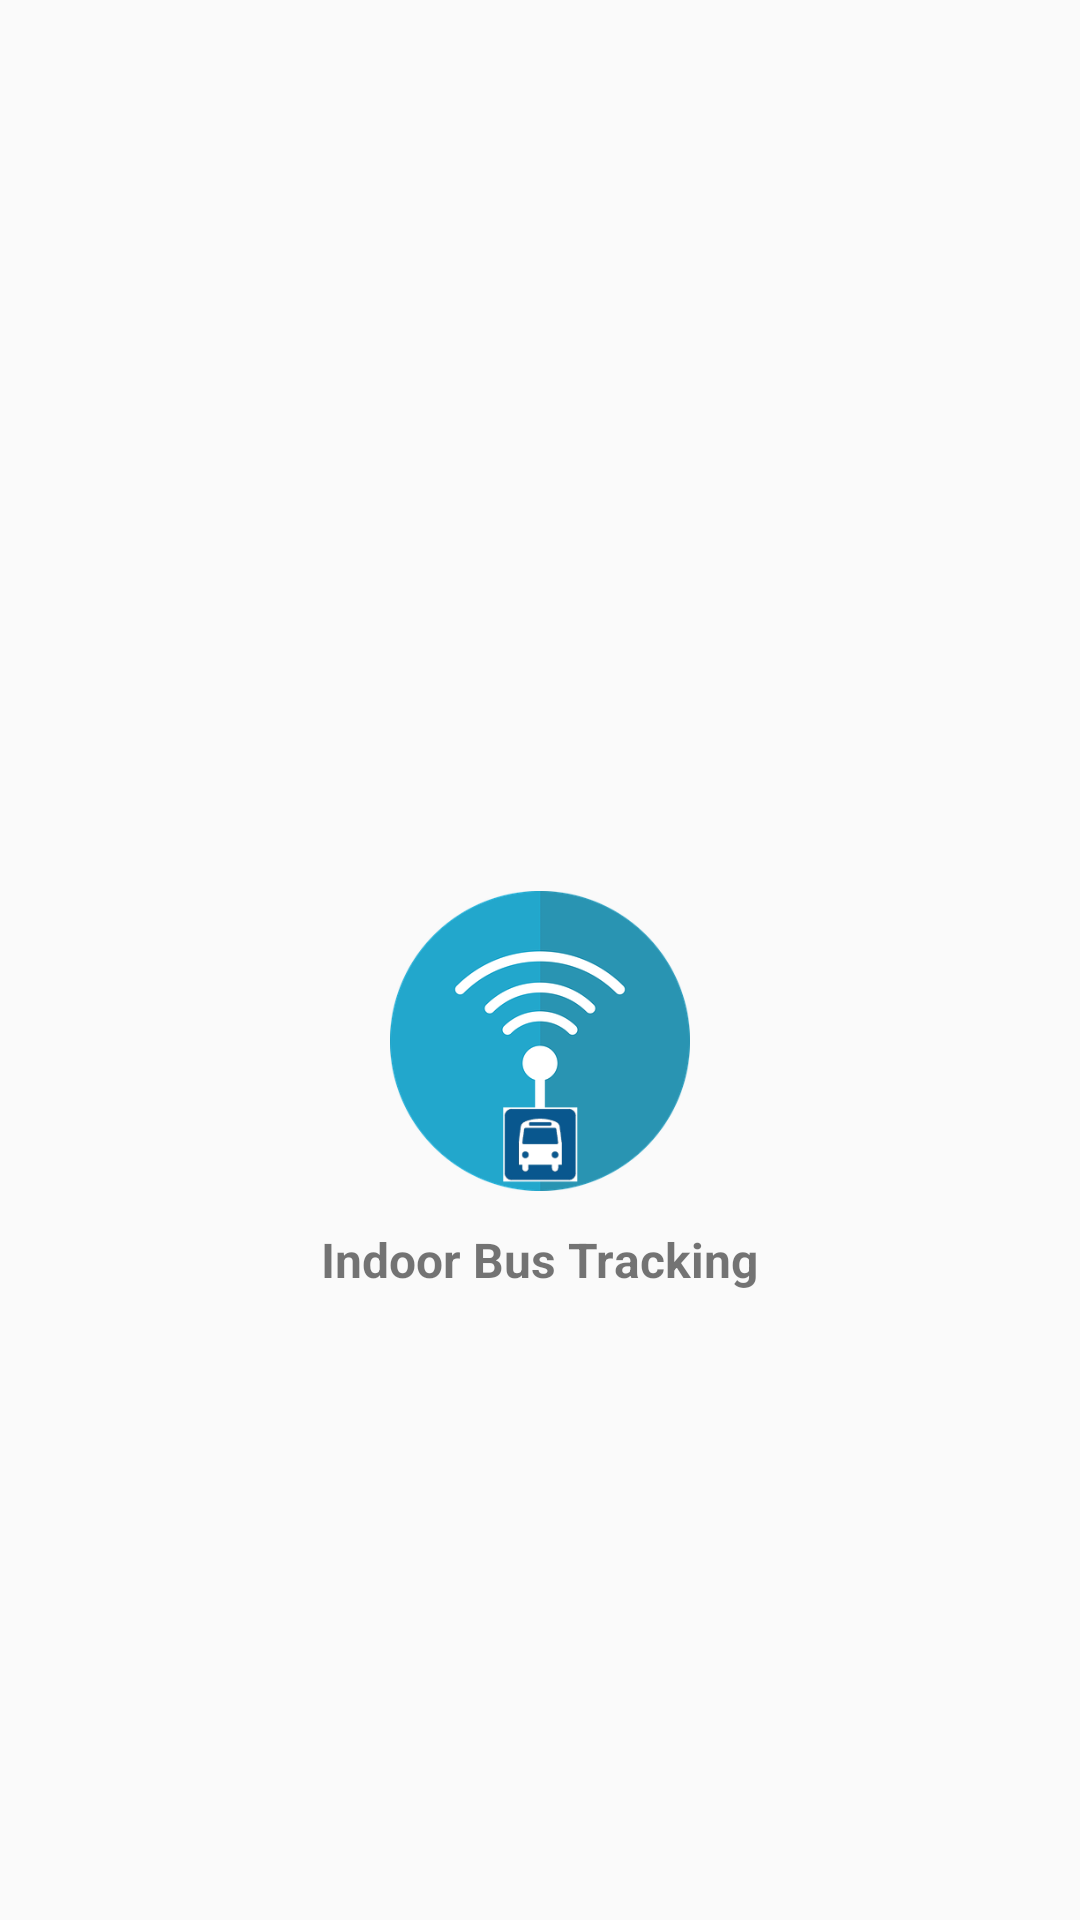

Write the Android layout XML for this screen, with the resource values it uses.
<!-- AndroidManifest.xml: activity theme Theme.AppCompat.Light.NoActionBar -->
<!-- res/layout/activity_splash.xml -->
<?xml version="1.0" encoding="utf-8"?>
<LinearLayout xmlns:android="http://schemas.android.com/apk/res/android"
    xmlns:app="http://schemas.android.com/apk/res-auto"
    xmlns:tools="http://schemas.android.com/tools"
    android:layout_width="match_parent"
    android:layout_height="match_parent"
    android:gravity="center"
    android:orientation="vertical"
    tools:context=".SplashActivity">


    <ImageView
        android:id="@+id/aptiv_logo"
        android:layout_width="200dp"
        android:layout_height="100dp"
        android:src="@drawable/aptiv_logo"/>
    <ImageView
        android:id="@+id/beacon_logo"
        android:layout_width="100dp"
        android:layout_height="100dp"
        android:src="@drawable/beacon"/>
    <TextView
        android:id="@+id/app_name"
        android:layout_width="wrap_content"
        android:layout_height="wrap_content"
        android:layout_margin="12dp"
        android:textSize="16sp"
        android:textStyle="bold"
        android:text="@string/app_name"/>
    <ProgressBar
        android:id="@+id/progress"
        android:layout_width="wrap_content"
        android:layout_height="wrap_content"
        android:visibility="gone"/>

</LinearLayout>
<!-- resources referenced by this layout -->
<resources>
  <!-- drawable beacon: png bitmap (drawable-v24, 35444 bytes) -->
  <string name="app_name">Indoor Bus Tracking</string>
</resources>
